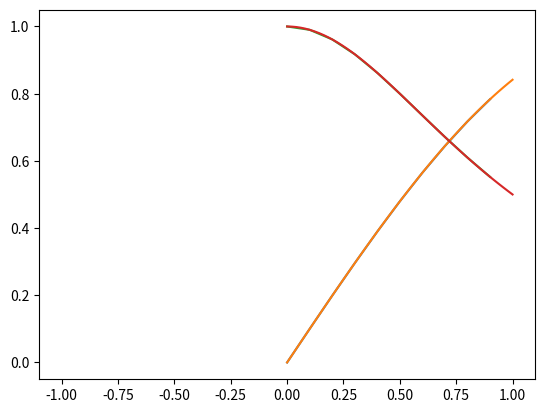

Write the Python code that produced this figure.
#Lagrange
#calculons le polynome d’interpolation de Lagrange d’une fonction f definit sur un intervalle [a, b].
import numpy as np
import math
import matplotlib.pyplot as plt

def lagrange(x,x_values,y_values):
    n = len(x_values)
    #P polynôme de lagrange
    P = 0
    for i in range(0,n):
        #L le produit
        L = 1
        YL = 0
        for k in range(0,n):
            if k!=i:
                L = L*((x-x_values[k])/(x_values[i]-x_values[k]))
        YL = y_values[i]*L
        P += YL
    return P

#Définir un nombre de points N
N = 10

#définir une discretion
x = np.zeros((N,1))
for i in range(-N,N):
    x[i] = i/N

##Trouver les points interpolés pour sin(x)
y = np.sin(x)


x_test = np.linspace(0,1)
y_test = np.zeros((len(x_test),1))
for i in range(len(x_test)):
    y_test[i] = lagrange(x_test[i],x,y)


#Plot P and the function
plt.plot(x,y)
plt.plot(x_test, y_test)

plt.show()

##Trouver les points interpolés pour 1/1=x^2

y = 1/(1+x**2)


x_test = np.linspace(0,1)
y_test = np.zeros((len(x_test),1))
for i in range(len(x_test)):
    y_test[i] = lagrange(x_test[i],x,y)


#Plot P and the function
plt.plot(x,y)
plt.plot(x_test, y_test)

plt.show()

##Points de Tchebycheff
#définir une discretion
x = np.zeros((N,1))
for i in range(N):
    x[i] = math.cos(((2*i+1)*math.pi)/2*N)

y = 1/(1+x**2)


x_test = np.linspace(0,1)
y_test = np.zeros((len(x_test),1))
for i in range(len(x_test)):
    y_test[i] = lagrange(x_test[i],x,y)


#Plot P and the function
plt.plot(x,y)
plt.plot(x_test, y_test)

plt.show()



